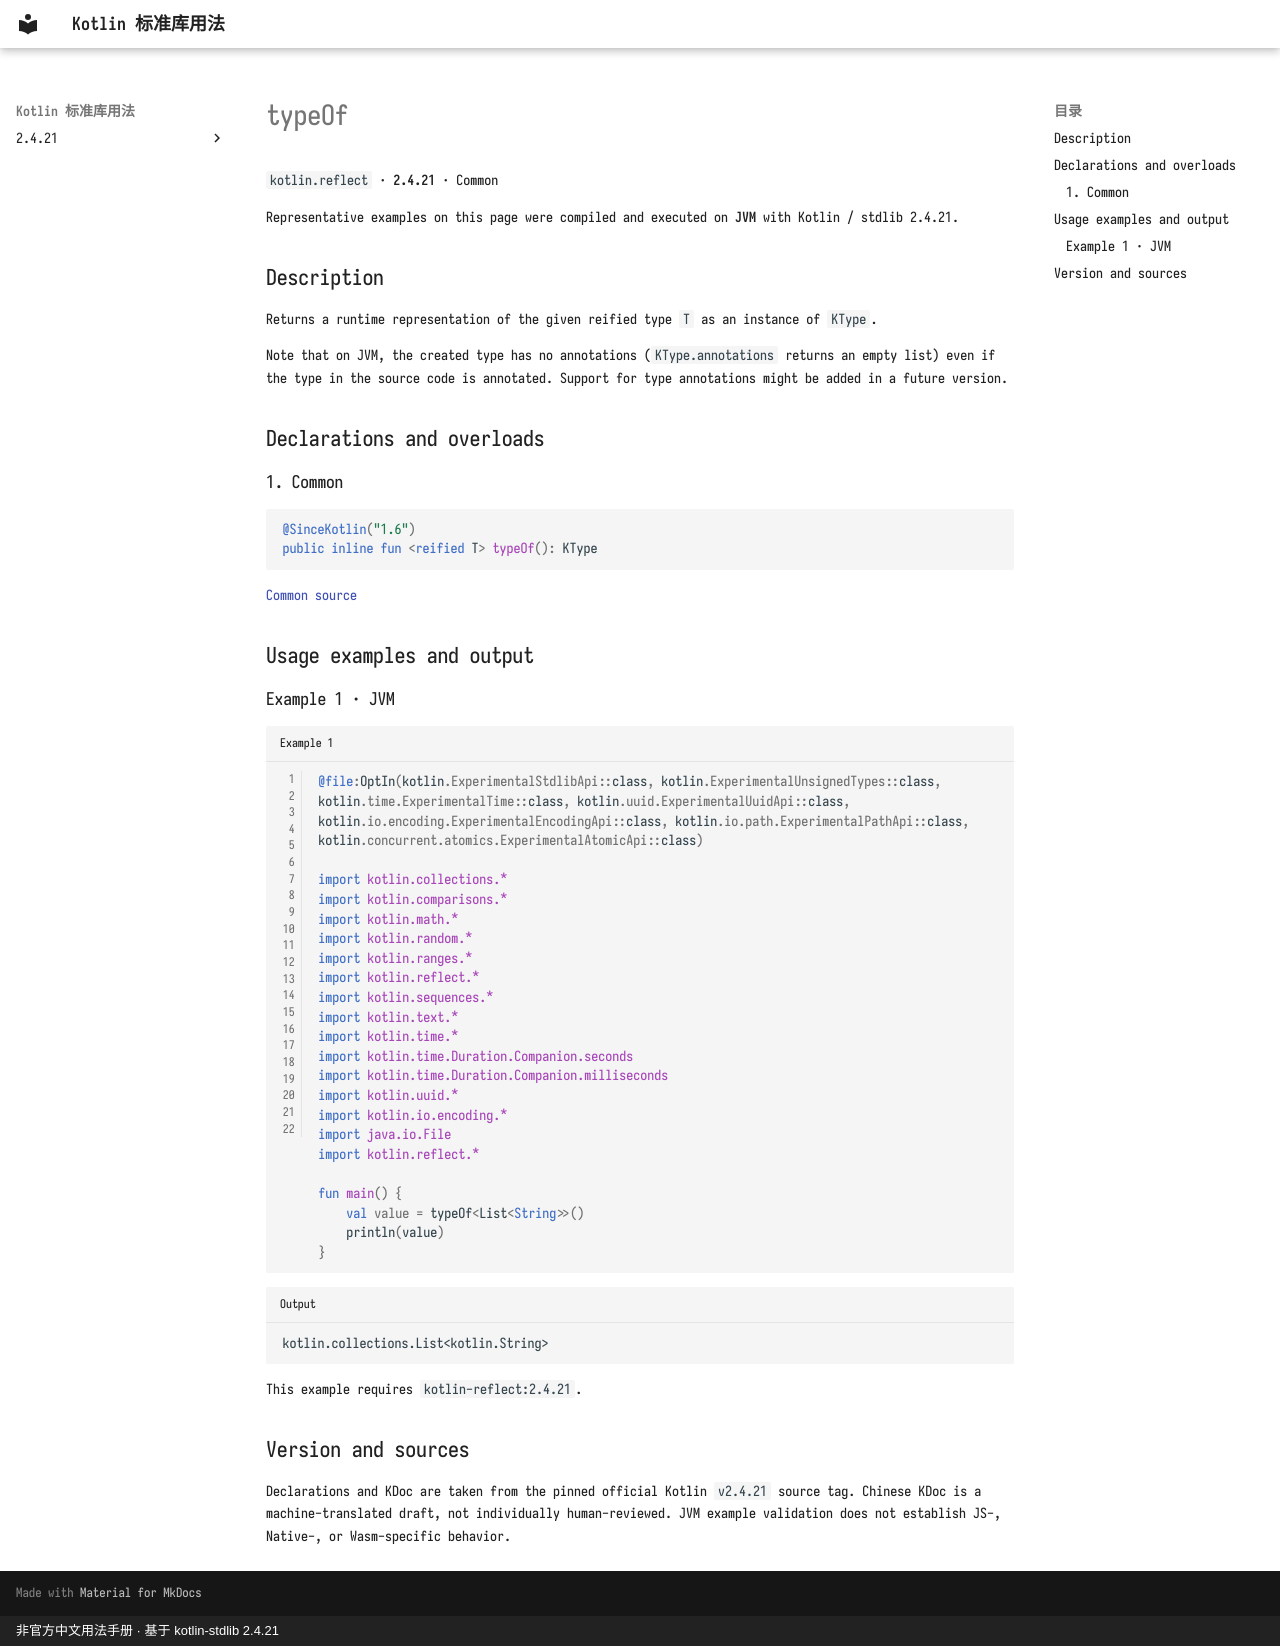

repository: oooooooko/kotlin-stdlib-docs · page: en/api/kotlin.reflect/typeof--74a0bd0c/index.html · generator: mkdocs · copyright: 非官方中文用法手册 · 基于 kotlin-stdlib 2.4.21

# typeOf

`kotlin.reflect` · **2.4.21** · Common

Representative examples on this page were compiled and executed on **JVM** with Kotlin / stdlib 2.4.21.

## Description

Returns a runtime representation of the given reified type `T` as an instance of `KType`.

Note that on JVM, the created type has no annotations (`KType.annotations` returns an empty list)
even if the type in the source code is annotated. Support for type annotations might be added in a future version.

## Declarations and overloads

### 1. Common

```kotlin
@SinceKotlin("1.6")
public inline fun <reified T> typeOf(): KType
```

[Common source](https://github.com/JetBrains/kotlin/blob/v2.4.21/libraries/stdlib/src/kotlin/reflect/typeOf.kt#L8)

## Usage examples and output

### Example 1 · JVM

```kotlin title="Example 1" linenums="1"
@file:OptIn(kotlin.ExperimentalStdlibApi::class, kotlin.ExperimentalUnsignedTypes::class, kotlin.time.ExperimentalTime::class, kotlin.uuid.ExperimentalUuidApi::class, kotlin.io.encoding.ExperimentalEncodingApi::class, kotlin.io.path.ExperimentalPathApi::class, kotlin.concurrent.atomics.ExperimentalAtomicApi::class)

import kotlin.collections.*
import kotlin.comparisons.*
import kotlin.math.*
import kotlin.random.*
import kotlin.ranges.*
import kotlin.reflect.*
import kotlin.sequences.*
import kotlin.text.*
import kotlin.time.*
import kotlin.time.Duration.Companion.seconds
import kotlin.time.Duration.Companion.milliseconds
import kotlin.uuid.*
import kotlin.io.encoding.*
import java.io.File
import kotlin.reflect.*

fun main() {
    val value = typeOf<List<String>>()
    println(value)
}
```

```text title="Output"
kotlin.collections.List<kotlin.String>
```

This example requires `kotlin-reflect:2.4.21`.

## Version and sources

Declarations and KDoc are taken from the pinned official Kotlin `v2.4.21` source tag. Chinese KDoc is a machine-translated draft, not individually human-reviewed. JVM example validation does not establish JS-, Native-, or Wasm-specific behavior.
